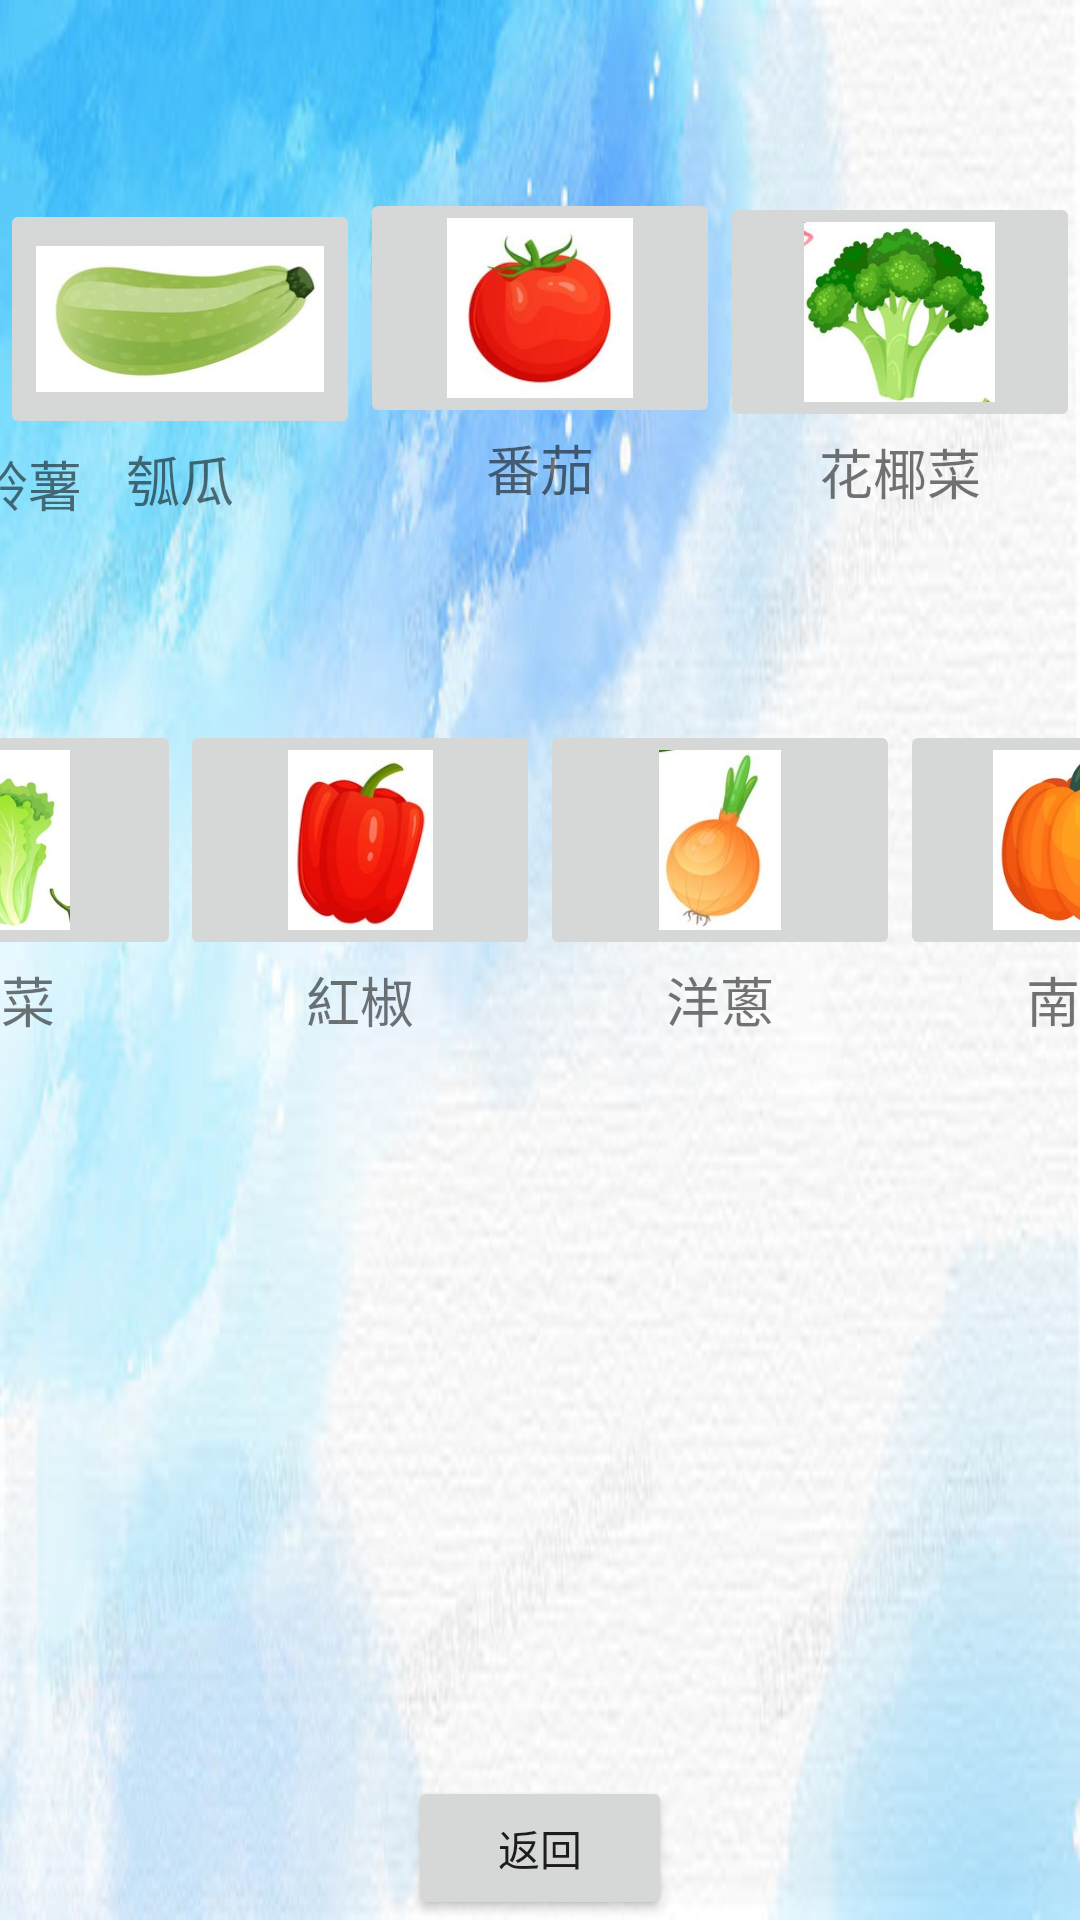

Here is an Android app screen rendered from its layout file. Give the layout XML and the strings, colors and styles it references.
<!-- AndroidManifest.xml: application theme Theme.Baby1 -->
<!-- res/layout/activity_veg_main.xml -->
<?xml version="1.0" encoding="utf-8"?>
<androidx.constraintlayout.widget.ConstraintLayout xmlns:android="http://schemas.android.com/apk/res/android"
    xmlns:app="http://schemas.android.com/apk/res-auto"
    xmlns:tools="http://schemas.android.com/tools"
    android:layout_width="match_parent"
    android:layout_height="match_parent"
    tools:context=".VegMainActivity">

    <ImageView
        android:id="@+id/imageView"
        android:layout_width="0dp"
        android:layout_height="0dp"
        android:scaleType="fitXY"
        app:layout_constraintBottom_toBottomOf="parent"
        app:layout_constraintEnd_toEndOf="parent"
        app:layout_constraintHorizontal_bias="0.0"
        app:layout_constraintStart_toStartOf="parent"
        app:layout_constraintTop_toTopOf="parent"
        app:layout_constraintVertical_bias="0.0"
        app:srcCompat="@drawable/back14" />

    <ImageButton
        android:id="@+id/sha1_btn"
        android:layout_width="120dp"
        android:layout_height="80dp"
        android:onClick="playSound1"
        android:scaleType="centerInside"
        app:layout_constraintBottom_toTopOf="@+id/sha4_btn"
        app:layout_constraintEnd_toEndOf="parent"
        app:layout_constraintEnd_toStartOf="@+id/sha2_btn"
        app:layout_constraintHorizontal_bias="0.5"
        app:layout_constraintStart_toStartOf="parent"
        app:layout_constraintTop_toTopOf="parent"
        app:layout_constraintVertical_bias="0.426"
        app:srcCompat="@drawable/veg1" />

    <TextView
        android:id="@+id/sha1_text"
        android:layout_width="120dp"
        android:layout_height="wrap_content"
        android:text="馬鈴薯"
        android:textAlignment="center"
        android:textSize="18sp"
        app:layout_constraintEnd_toStartOf="@+id/sha2_text"
        app:layout_constraintHorizontal_bias="0.5"
        app:layout_constraintStart_toStartOf="parent"
        app:layout_constraintTop_toBottomOf="@+id/sha1_btn" />

    <ImageButton
        android:id="@+id/sha2_btn"
        android:layout_width="120dp"
        android:layout_height="80dp"
        android:onClick="playSound2"
        android:scaleType="centerInside"
        app:layout_constraintBottom_toTopOf="@+id/guideline5"
        app:layout_constraintEnd_toStartOf="@+id/sha3_btn"
        app:layout_constraintHorizontal_bias="0.5"
        app:layout_constraintStart_toEndOf="@+id/sha1_btn"
        app:layout_constraintTop_toTopOf="parent"
        app:layout_constraintVertical_bias="0.414"
        app:srcCompat="@drawable/veg2" />

    <TextView
        android:id="@+id/sha2_text"
        android:layout_width="120dp"
        android:layout_height="wrap_content"
        android:text="瓠瓜"
        android:textAlignment="center"
        android:textSize="18sp"
        app:layout_constraintEnd_toStartOf="@+id/sha3_text"
        app:layout_constraintHorizontal_bias="0.5"
        app:layout_constraintStart_toEndOf="@+id/sha1_btn"
        app:layout_constraintTop_toBottomOf="@+id/sha2_btn" />

    <ImageButton
        android:id="@+id/sha3_btn"
        android:layout_width="120dp"
        android:layout_height="80dp"
        android:onClick="playSound3"
        android:scaleType="centerInside"
        app:layout_constraintBottom_toTopOf="@+id/guideline5"
        app:layout_constraintEnd_toStartOf="@+id/sha8_btn"
        app:layout_constraintHorizontal_bias="0.5"
        app:layout_constraintStart_toEndOf="@+id/sha2_btn"
        app:layout_constraintTop_toTopOf="parent"
        app:layout_constraintVertical_bias="0.392"
        app:srcCompat="@drawable/veg3" />

    <TextView
        android:id="@+id/sha3_text"
        android:layout_width="120dp"
        android:layout_height="wrap_content"
        android:text="番茄"
        android:textAlignment="center"
        android:textSize="18sp"
        app:layout_constraintEnd_toStartOf="@+id/sha8_text"
        app:layout_constraintHorizontal_bias="0.5"
        app:layout_constraintStart_toEndOf="@+id/sha2_text"
        app:layout_constraintTop_toBottomOf="@+id/sha3_btn" />

    <ImageButton
        android:id="@+id/sha4_btn"
        android:layout_width="120dp"
        android:layout_height="80dp"
        android:onClick="playSound4"
        android:scaleType="centerInside"
        app:layout_constraintEnd_toStartOf="@+id/sha7_btn"
        app:layout_constraintHorizontal_bias="0.5"
        app:layout_constraintStart_toStartOf="parent"
        app:layout_constraintTop_toTopOf="@+id/guideline5"
        app:srcCompat="@drawable/veg4" />

    <TextView
        android:id="@+id/sha4_text"
        android:layout_width="120dp"
        android:layout_height="wrap_content"
        android:text="白菜"
        android:textAlignment="center"
        android:textSize="18sp"
        app:layout_constraintEnd_toStartOf="@+id/sha7_text"
        app:layout_constraintHorizontal_bias="0.5"
        app:layout_constraintStart_toStartOf="parent"
        app:layout_constraintTop_toBottomOf="@+id/sha4_btn" />

    <ImageButton
        android:id="@+id/sha5_btn"
        android:layout_width="120dp"
        android:layout_height="80dp"
        android:onClick="playSound5"
        android:scaleType="centerInside"
        app:layout_constraintEnd_toStartOf="@+id/sha6_btn"
        app:layout_constraintHorizontal_bias="0.5"
        app:layout_constraintStart_toEndOf="@+id/sha7_btn"
        app:layout_constraintTop_toTopOf="@+id/guideline5"
        app:srcCompat="@drawable/veg5" />

    <TextView
        android:id="@+id/sha5_text"
        android:layout_width="120dp"
        android:layout_height="wrap_content"
        android:text="洋蔥"
        android:textAlignment="center"
        android:textSize="18sp"
        app:layout_constraintEnd_toStartOf="@+id/sha6_text"
        app:layout_constraintHorizontal_bias="0.5"
        app:layout_constraintStart_toEndOf="@+id/sha7_text"
        app:layout_constraintTop_toBottomOf="@+id/sha5_btn" />

    <ImageButton
        android:id="@+id/sha6_btn"
        android:layout_width="120dp"
        android:layout_height="80dp"
        android:onClick="playSound6"
        android:scaleType="centerInside"
        app:layout_constraintEnd_toEndOf="parent"
        app:layout_constraintHorizontal_bias="0.5"
        app:layout_constraintStart_toEndOf="@+id/sha5_btn"
        app:layout_constraintTop_toTopOf="@+id/guideline5"
        app:srcCompat="@drawable/veg6" />

    <TextView
        android:id="@+id/sha6_text"
        android:layout_width="120dp"
        android:layout_height="wrap_content"
        android:text="南瓜"
        android:textAlignment="center"
        android:textSize="18sp"
        app:layout_constraintEnd_toEndOf="parent"
        app:layout_constraintHorizontal_bias="0.5"
        app:layout_constraintStart_toEndOf="@+id/sha5_text"
        app:layout_constraintTop_toBottomOf="@+id/sha6_btn" />

    <ImageButton
        android:id="@+id/sha7_btn"
        android:layout_width="120dp"
        android:layout_height="80dp"
        android:onClick="playSound7"
        android:scaleType="centerInside"
        app:layout_constraintEnd_toStartOf="@+id/sha5_btn"
        app:layout_constraintHorizontal_bias="0.5"
        app:layout_constraintStart_toEndOf="@+id/sha4_btn"
        app:layout_constraintTop_toTopOf="@+id/guideline5"
        app:srcCompat="@drawable/veg7" />

    <TextView
        android:id="@+id/sha7_text"
        android:layout_width="120dp"
        android:layout_height="wrap_content"
        android:text="紅椒"
        android:textAlignment="center"
        android:textSize="18sp"
        app:layout_constraintEnd_toStartOf="@+id/sha5_text"
        app:layout_constraintHorizontal_bias="0.5"
        app:layout_constraintStart_toEndOf="@+id/sha4_text"
        app:layout_constraintTop_toBottomOf="@+id/sha7_btn" />

    <ImageButton
        android:id="@+id/sha8_btn"
        android:layout_width="120dp"
        android:layout_height="80dp"
        android:onClick="playSound8"
        android:scaleType="centerInside"
        app:layout_constraintBottom_toTopOf="@+id/guideline5"
        app:layout_constraintEnd_toEndOf="parent"
        app:layout_constraintHorizontal_bias="0.5"
        app:layout_constraintStart_toEndOf="@+id/sha3_btn"
        app:layout_constraintTop_toTopOf="parent"
        app:layout_constraintVertical_bias="0.4"
        app:srcCompat="@drawable/veg8" />

    <TextView
        android:id="@+id/sha8_text"
        android:layout_width="120dp"
        android:layout_height="wrap_content"
        android:text="花椰菜"
        android:textAlignment="center"
        android:textSize="18sp"
        app:layout_constraintEnd_toEndOf="parent"
        app:layout_constraintHorizontal_bias="0.5"
        app:layout_constraintStart_toEndOf="@+id/sha3_text"
        app:layout_constraintTop_toBottomOf="@+id/sha8_btn" />

    <androidx.constraintlayout.widget.Guideline
        android:id="@+id/guideline5"
        android:layout_width="wrap_content"
        android:layout_height="wrap_content"
        android:orientation="horizontal"
        app:layout_constraintGuide_begin="240dp" />

    <Button
        android:id="@+id/button"
        android:layout_width="wrap_content"
        android:layout_height="wrap_content"
        android:text="返回"
        app:layout_constraintBottom_toBottomOf="parent"
        app:layout_constraintEnd_toEndOf="parent"
        app:layout_constraintStart_toStartOf="parent" />

</androidx.constraintlayout.widget.ConstraintLayout>
<!-- resources referenced by this layout -->
<resources>
  <!-- drawable back14: jpg bitmap (drawable-v24, 28401 bytes) -->
  <!-- drawable veg1: jpg bitmap (drawable-v24, 55504 bytes) -->
  <!-- drawable veg2: jpg bitmap (drawable-v24, 58826 bytes) -->
  <!-- drawable veg3: jpg bitmap (drawable-v24, 58477 bytes) -->
  <!-- drawable veg4: jpg bitmap (drawable-v24, 62547 bytes) -->
  <!-- drawable veg5: jpg bitmap (drawable-v24, 56611 bytes) -->
  <!-- drawable veg6: jpg bitmap (drawable-v24, 63446 bytes) -->
  <!-- drawable veg7: jpg bitmap (drawable-v24, 58657 bytes) -->
  <!-- drawable veg8: jpg bitmap (drawable-v24, 67827 bytes) -->
  <style name="Theme.Baby1" parent="Theme.MaterialComponents.DayNight.NoActionBar.Bridge">
          
          <item name="colorPrimary">@color/purple_500</item>
          <item name="colorPrimaryVariant">@color/purple_700</item>
          <item name="colorOnPrimary">@color/white</item>
          
          <item name="colorSecondary">@color/teal_200</item>
          <item name="colorSecondaryVariant">@color/teal_700</item>
          <item name="colorOnSecondary">@color/black</item>
          
          <item name="android:statusBarColor" tools:targetApi="l">?attr/colorPrimaryVariant</item>
          
      </style>
  <!-- not gathered from this repository: default colours our renderer supplied (Android Studio template values) -->
  <color name="purple_500">#FF6200EE</color>
  <color name="purple_700">#FF3700B3</color>
  <color name="teal_200">#FF03DAC5</color>
  <color name="teal_700">#FF018786</color>
  <color name="black">#FF000000</color>
  <color name="white">#FFFFFFFF</color>
</resources>
